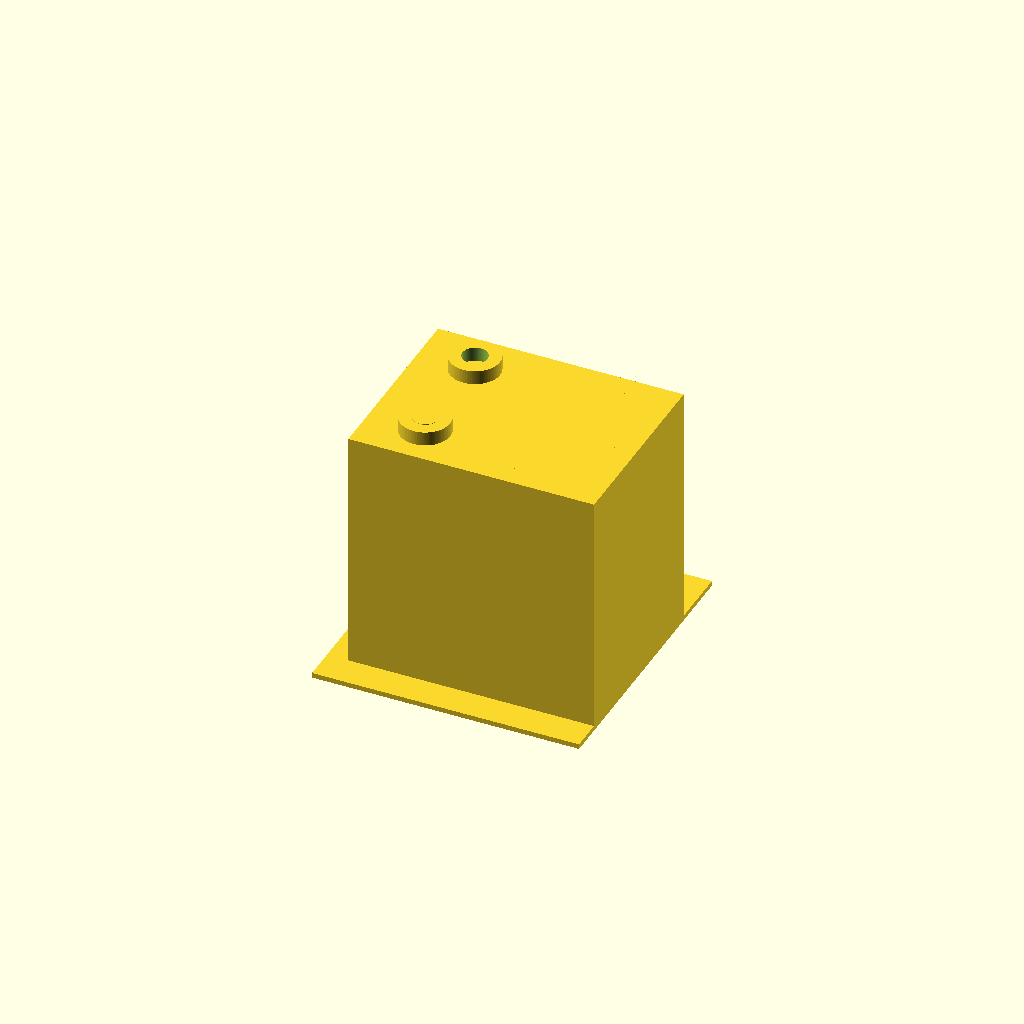
Cell 1: rendered with the file's own defaults.
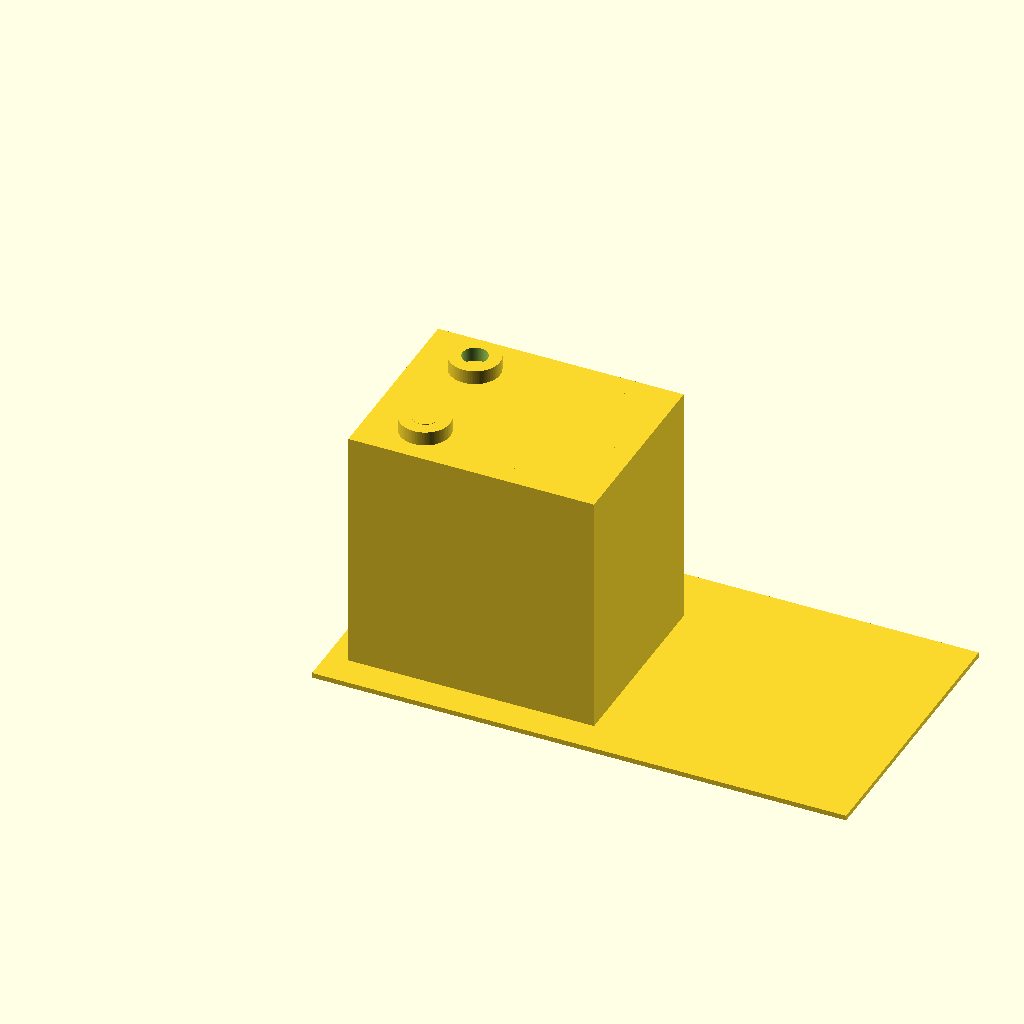
Cell 2: the same model with base_length = 1.40625.
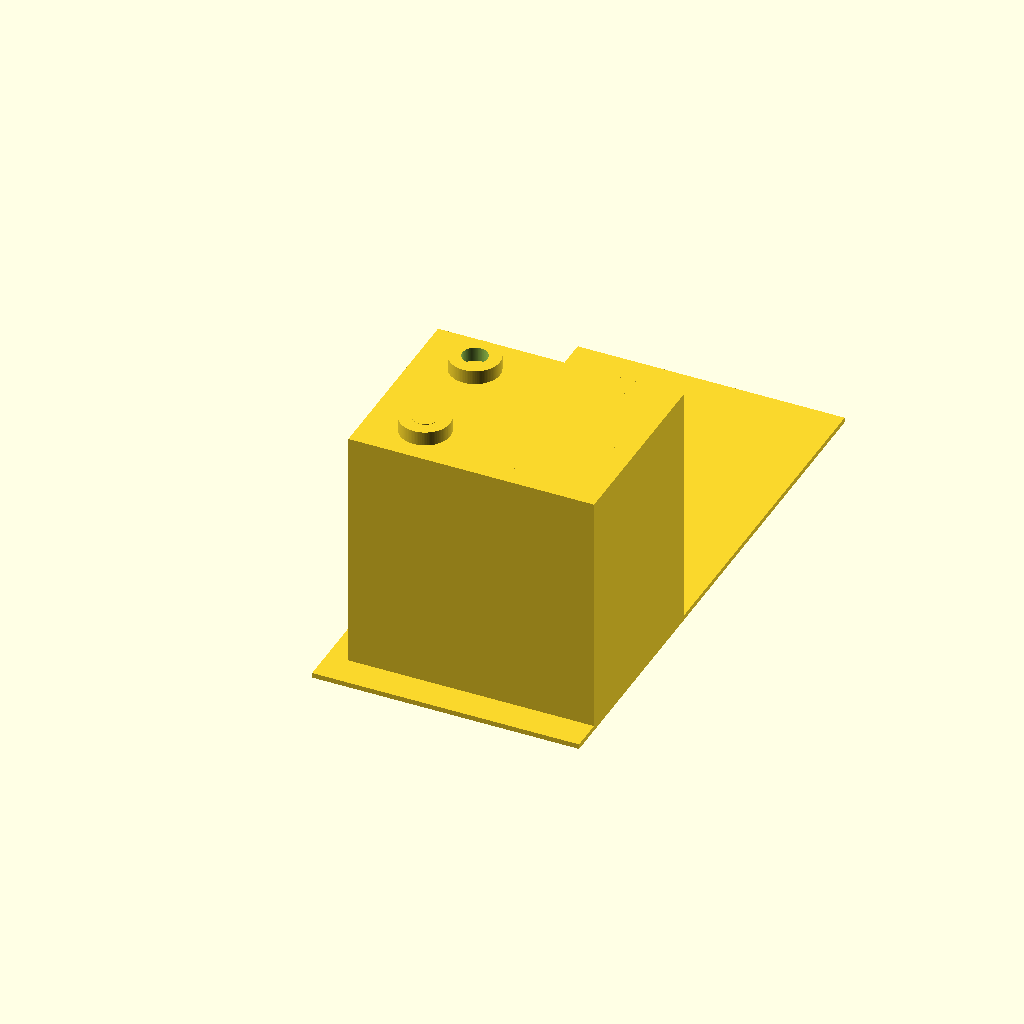
Cell 3: base_width = 1.5 (everything else at default).
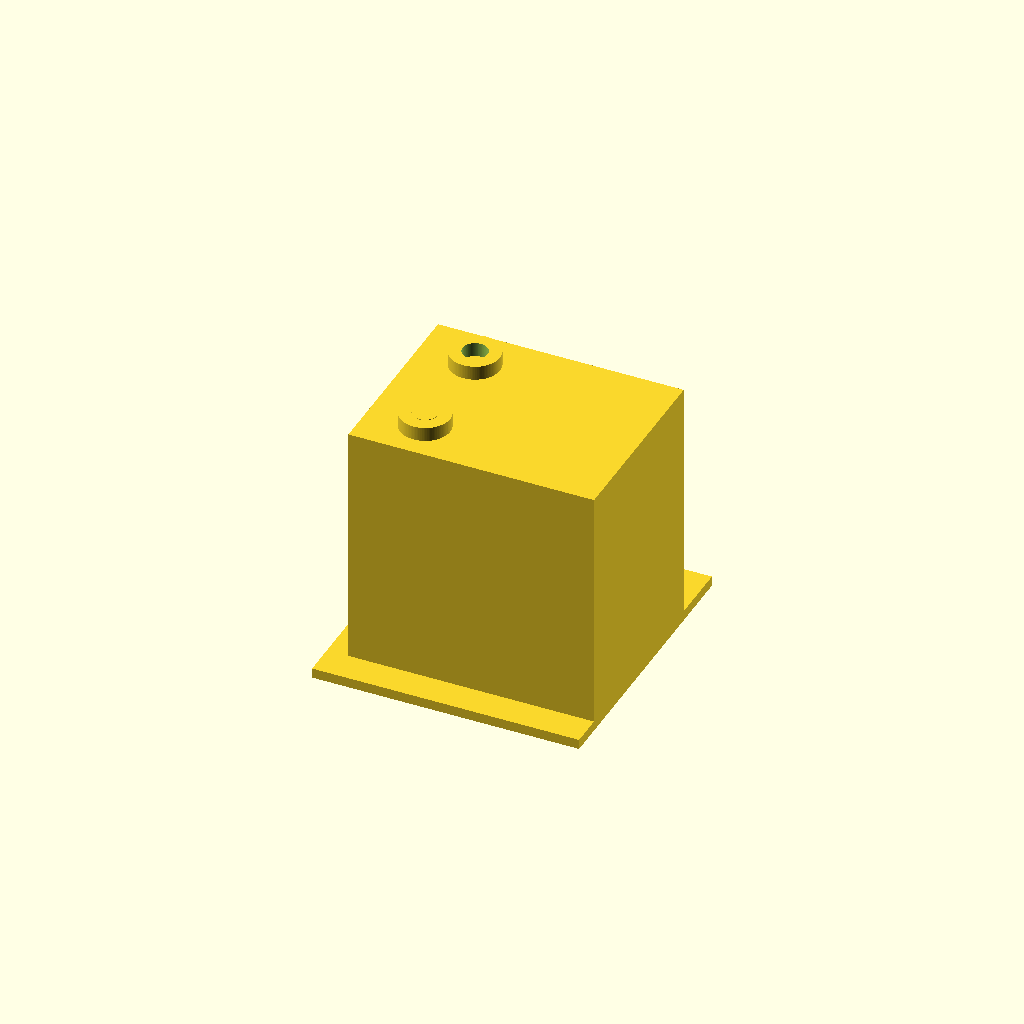
Cell 4: base_height = 0.02625 (everything else at default).
All cells are drawn from one camera (rotation 55°, 0°, 25°, orthographic, colour scheme Cornfield), so only the parameter changes between them.
Source of the model, projects/p3d-bench/demo/runs/text2cad_0072_00723748_parametric_openscad_mimo-reason/generated.scad:
// Parametric CAD Model - Base with Block, Collars, and Recesses
// All dimensions in inches

// ===== PARAMETERS =====
// Base plate dimensions
base_length = 0.703125;
base_width = 0.75;
base_height = 0.013125;
base_extrusion = 0.0131;

// Base hole parameters
hole_radius = 0.0328;
hole_from_left = 0.075;
hole_from_front = 0.6562;

// Main block dimensions
block_length = 0.646875;
block_width = 0.50625;
block_height = 0.645;

// Block placement offsets from base edges
block_left_offset = 0.0563;
block_right_offset = -0.0001;
block_front_offset = 0.0844;
block_back_offset = 0.1594;

// Collar parameters
collar_outer_radius = 0.0656;
collar_inner_radius = 0.0328;
collar_height = 0.0375;
collar_left_offset = 0.2062;
collar_front_offset1 = 0.1968;
collar_front_offset2 = 0.4781;

// Recess parameters
recess_length = 0.473437;
recess_width = 0.39375;
recess_left_offset = 0.1734;
recess_right_offset = 0.0563;
recess_front_offset = 0.1406;
recess_back_offset = 0.2157;
recess_top_z = 0.6581;  // From base underside
recess_bottom_z = 0.6544;  // From base underside
recess_depth = 0.0037;  // recess_top_z - recess_bottom_z

// Resolution for smooth curves
$fn = 100;

// ===== MODULES =====
// Create base plate with through-hole
module base_plate() {
    difference() {
        // Main base plate
        cube([base_length, base_width, base_height]);
        
        // Circular through-hole
        translate([hole_from_left, hole_from_front, -0.001])
            cylinder(h = base_height + 0.002, r = hole_radius);
    }
}

// Create main rectangular block
module main_block() {
    // Calculate block position based on offsets
    block_x = block_left_offset;
    block_y = block_front_offset;
    block_z = base_height;
    
    translate([block_x, block_y, block_z])
        cube([block_length, block_width, block_height]);
}

// Create single annular collar
module collar(center_x, center_y) {
    translate([center_x, center_y, base_height + block_height]) {
        difference() {
            // Outer cylinder
            cylinder(h = collar_height, r = collar_outer_radius);
            // Inner cylinder (hole)
            translate([0, 0, -0.001])
                cylinder(h = collar_height + 0.002, r = collar_inner_radius);
        }
    }
}

// Create shallow rectangular recess
module recess() {
    // Calculate recess position
    recess_x = recess_left_offset;
    recess_y = recess_front_offset;
    recess_z = recess_bottom_z;  // Start at bottom of recess
    
    translate([recess_x, recess_y, recess_z])
        cube([recess_length, recess_width, recess_depth]);
}

// Create circular cut through collar and top band
module collar_cut(center_x, center_y) {
    // Total cut depth: through collar (0.0375) plus through top band (0.0037)
    total_cut_height = collar_height + recess_depth;
    cut_start_z = base_height + block_height + collar_height - total_cut_height;
    
    translate([center_x, center_y, cut_start_z])
        cylinder(h = total_cut_height + 0.001, r = collar_inner_radius);
}

// ===== MAIN ASSEMBLY =====
union() {
    // 1. Create base plate
    base_plate();
    
    // 2. Add main block on top of base
    main_block();
    
    // 3. Add two separate annular collars
    collar(collar_left_offset, collar_front_offset1);
    collar(collar_left_offset, collar_front_offset2);
    
    // 4. Subtract shallow rectangular recesses from block top
    difference() {
        children(0);  // Placeholder for existing geometry
        recess();
    }
    
    // 5. Subtract circular cuts through collars and top band
    difference() {
        children(0);  // Placeholder for existing geometry
        collar_cut(collar_left_offset, collar_front_offset1);
        collar_cut(collar_left_offset, collar_front_offset2);
    }
}
Customizer parameters (derived from the source; name, type, default, range or options):
base_length: number, default 0.703125
base_width: number, default 0.75
base_height: number, default 0.013125
base_extrusion: number, default 0.0131
hole_radius: number, default 0.0328
hole_from_left: number, default 0.075
hole_from_front: number, default 0.6562
block_length: number, default 0.646875
block_width: number, default 0.50625
block_height: number, default 0.645
block_left_offset: number, default 0.0563
block_right_offset: number, default -0.0001
block_front_offset: number, default 0.0844
block_back_offset: number, default 0.1594
collar_outer_radius: number, default 0.0656
collar_inner_radius: number, default 0.0328
collar_height: number, default 0.0375
collar_left_offset: number, default 0.2062
collar_front_offset1: number, default 0.1968
collar_front_offset2: number, default 0.4781
recess_length: number, default 0.473437
recess_width: number, default 0.39375
recess_left_offset: number, default 0.1734
recess_right_offset: number, default 0.0563
recess_front_offset: number, default 0.1406
recess_back_offset: number, default 0.2157
recess_top_z: number, default 0.6581
recess_bottom_z: number, default 0.6544
recess_depth: number, default 0.0037
